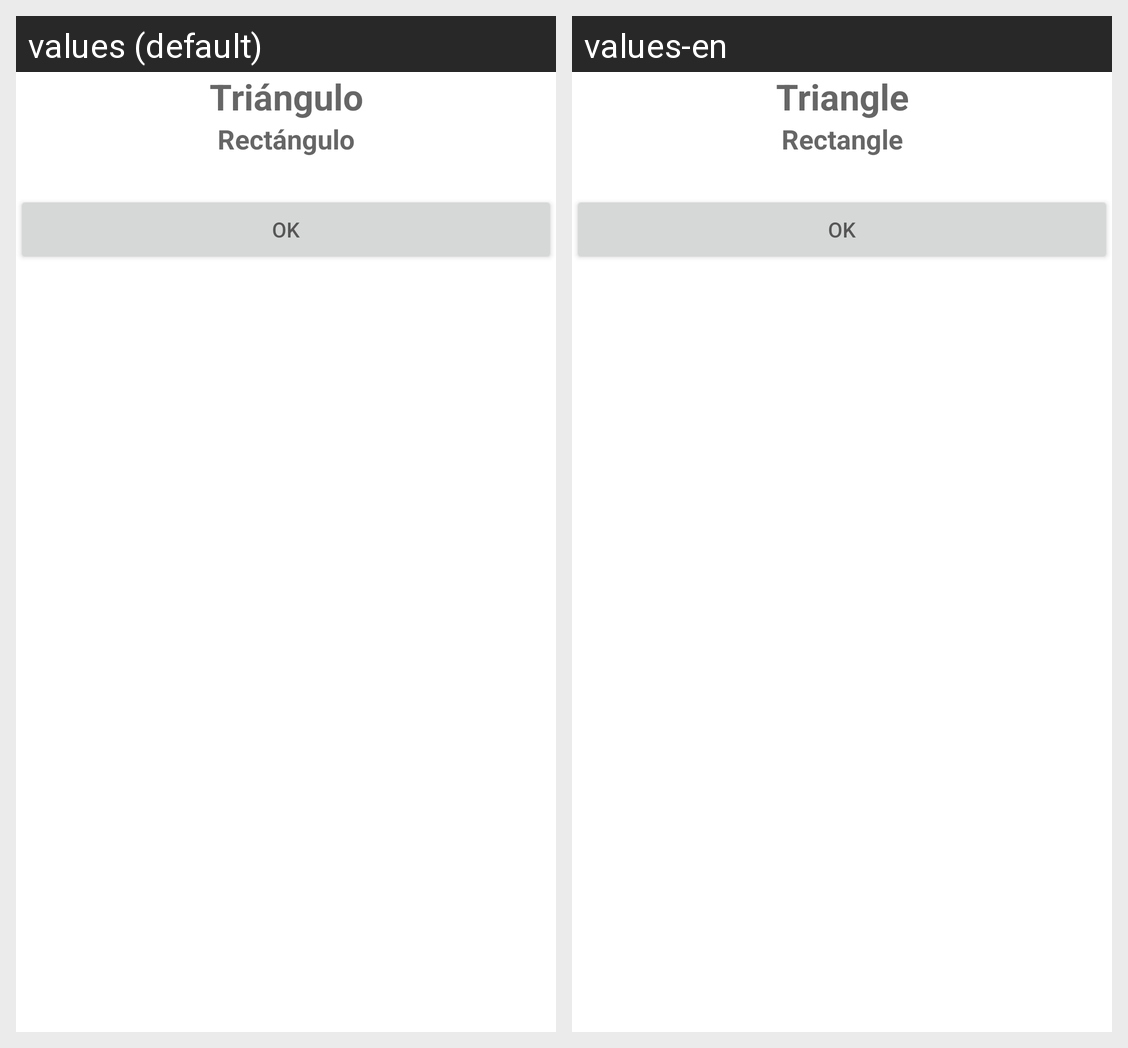

Translations of the strings shown on this Android screen, per locale in the grid:
Android screen res/layout/activity_resultado_triangulo.xml rendered under 2 locales, left to right: values (default), values-en. Device: Nexus 5 (rendered at 1080×1920; each locale shown at half size, 540×960, under a caption strip naming it); theme Theme.CalculosAPP.
Strings drawn on this screen, with the default value and each locale's value (text and hints the layout hard-codes, and strings that could not be matched under every locale, appear in the picture but are not listed):

triangulo
  values: Triángulo
  values-en: Triangle

rectangulo
  values: Rectángulo
  values-en: Rectangle

ok
  values: OK
  values-en: OK
